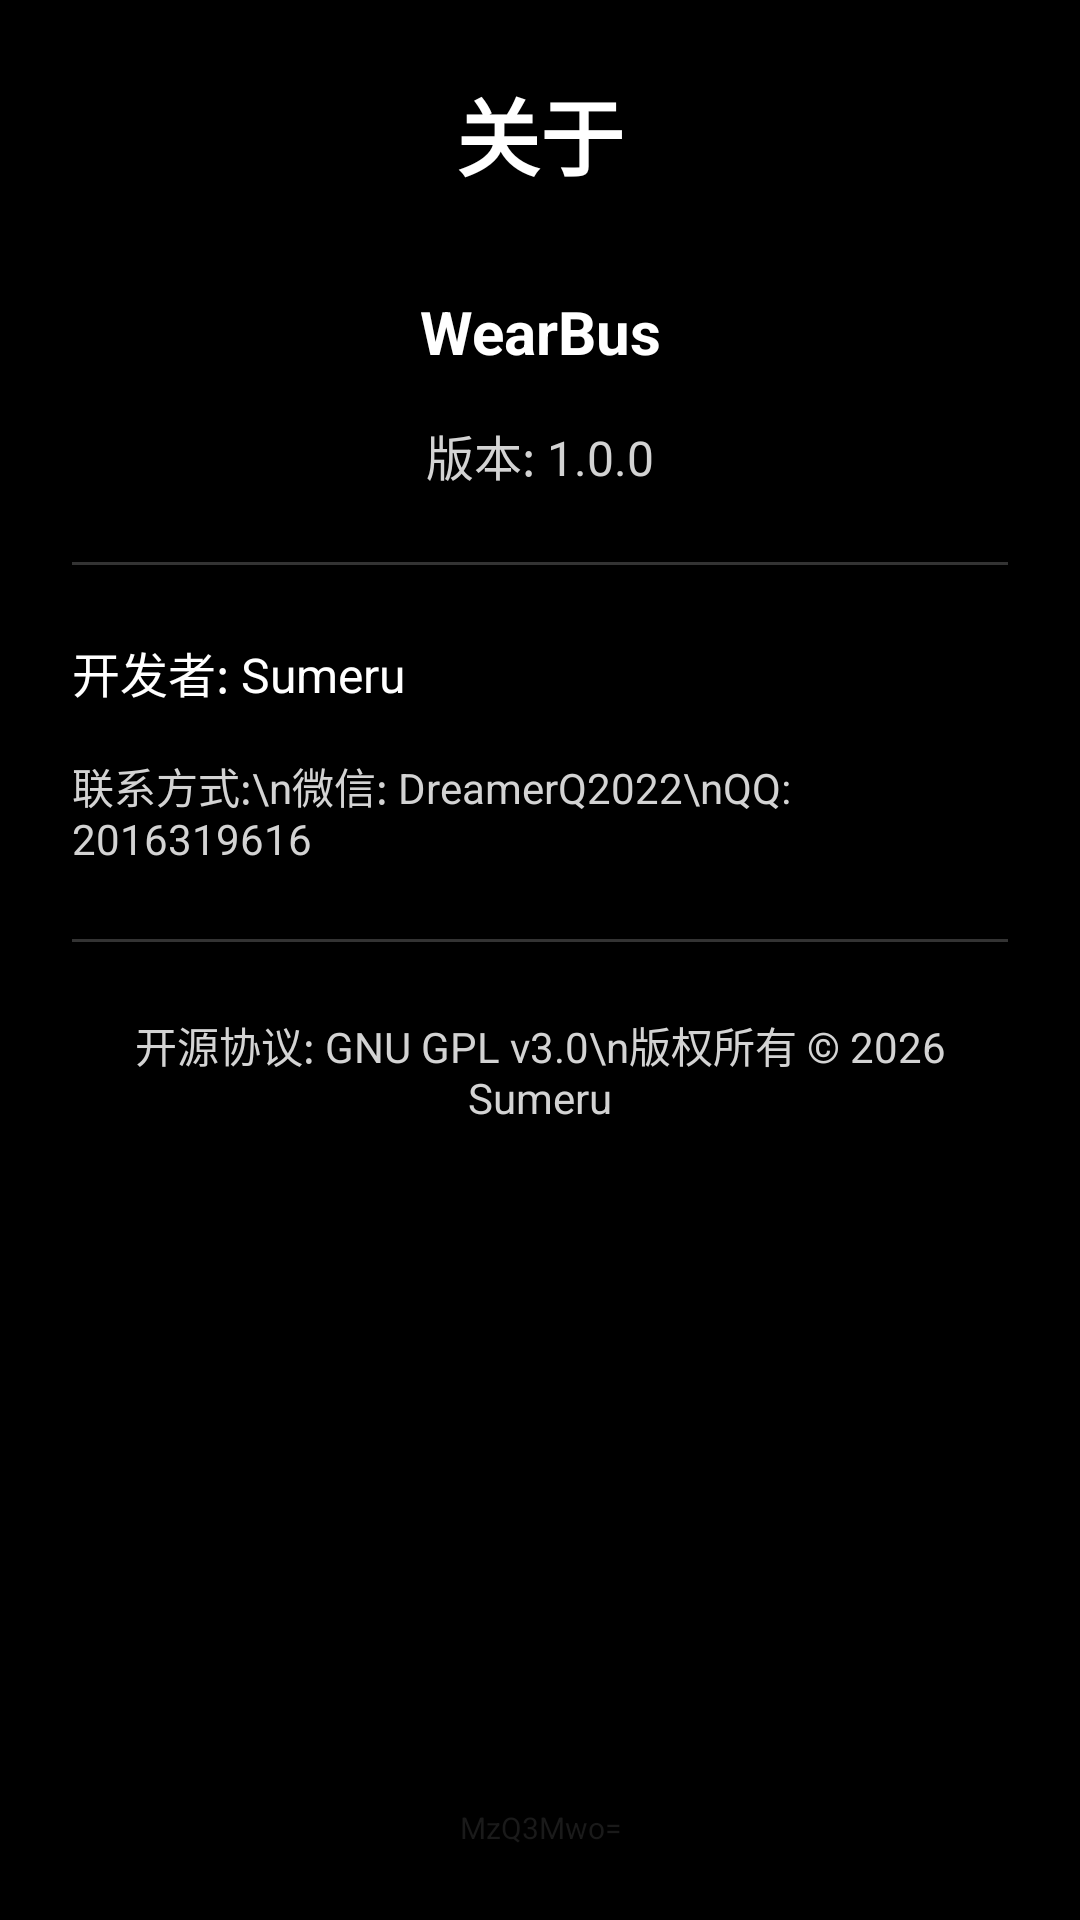

This screen was rendered from an Android layout file. Write that file and the resources it references.
<!-- AndroidManifest.xml: application theme Theme.WearBus -->
<!-- res/layout/activity_about.xml -->
<?xml version="1.0" encoding="utf-8"?>
<LinearLayout xmlns:android="http://schemas.android.com/apk/res/android"
    android:layout_width="match_parent"
    android:layout_height="match_parent"
    android:orientation="vertical"
    android:padding="24dp"
    android:background="@color/black">

    <TextView
        android:layout_width="match_parent"
        android:layout_height="wrap_content"
        android:text="关于"
        android:textSize="28sp"
        android:textStyle="bold"
        android:textColor="@color/white"
        android:layout_marginBottom="32dp"
        android:gravity="center" />

    <TextView
        android:id="@+id/tv_app_name"
        android:layout_width="match_parent"
        android:layout_height="wrap_content"
        android:text="WearBus"
        android:textSize="20sp"
        android:textStyle="bold"
        android:textColor="@color/white"
        android:layout_marginBottom="16dp"
        android:gravity="center" />

    <TextView
        android:id="@+id/tv_version"
        android:layout_width="match_parent"
        android:layout_height="wrap_content"
        android:text="版本: 1.0.0"
        android:textSize="16sp"
        android:textColor="@color/light_gray"
        android:layout_marginBottom="24dp"
        android:gravity="center" />

    <View
        android:layout_width="match_parent"
        android:layout_height="1dp"
        android:background="#33FFFFFF"
        android:layout_marginBottom="24dp" />

    <TextView
        android:id="@+id/tv_developer"
        android:layout_width="match_parent"
        android:layout_height="wrap_content"
        android:text="开发者: Sumeru"
        android:textSize="16sp"
        android:textColor="@color/white"
        android:layout_marginBottom="16dp" />

    <TextView
        android:id="@+id/tv_contact"
        android:layout_width="match_parent"
        android:layout_height="wrap_content"
        android:text="联系方式:\n微信: DreamerQ2022\nQQ: 2016319616"
        android:textSize="14sp"
        android:textColor="@color/light_gray"
        android:layout_marginBottom="24dp" />

    <View
        android:layout_width="match_parent"
        android:layout_height="1dp"
        android:background="#33FFFFFF"
        android:layout_marginBottom="24dp" />

    <TextView
        android:id="@+id/tv_license"
        android:layout_width="match_parent"
        android:layout_height="wrap_content"
        android:text="开源协议: GNU GPL v3.0\n版权所有 © 2026 Sumeru"
        android:textSize="14sp"
        android:textColor="@color/light_gray"
        android:layout_marginBottom="32dp"
        android:gravity="center" />

    <Space
        android:layout_width="match_parent"
        android:layout_height="0dp"
        android:layout_weight="1" />

    <TextView
        android:layout_width="match_parent"
        android:layout_height="wrap_content"
        android:text="MzQ3Mwo="
        android:textSize="10sp"
        android:textColor="#1A1A1A"
        android:layout_marginTop="16dp"
        android:gravity="center" />
</LinearLayout>
<!-- resources referenced by this layout -->
<resources>
  <color name="black">#FF000000</color>
  <color name="light_gray">#D3D3D3</color>
  <color name="white">#FFFFFFFF</color>
  <style name="Theme.WearBus" parent="Base.Theme.WearBus" />
  <style name="Base.Theme.WearBus" parent="Theme.Material3.DayNight.NoActionBar">
      </style>
</resources>
